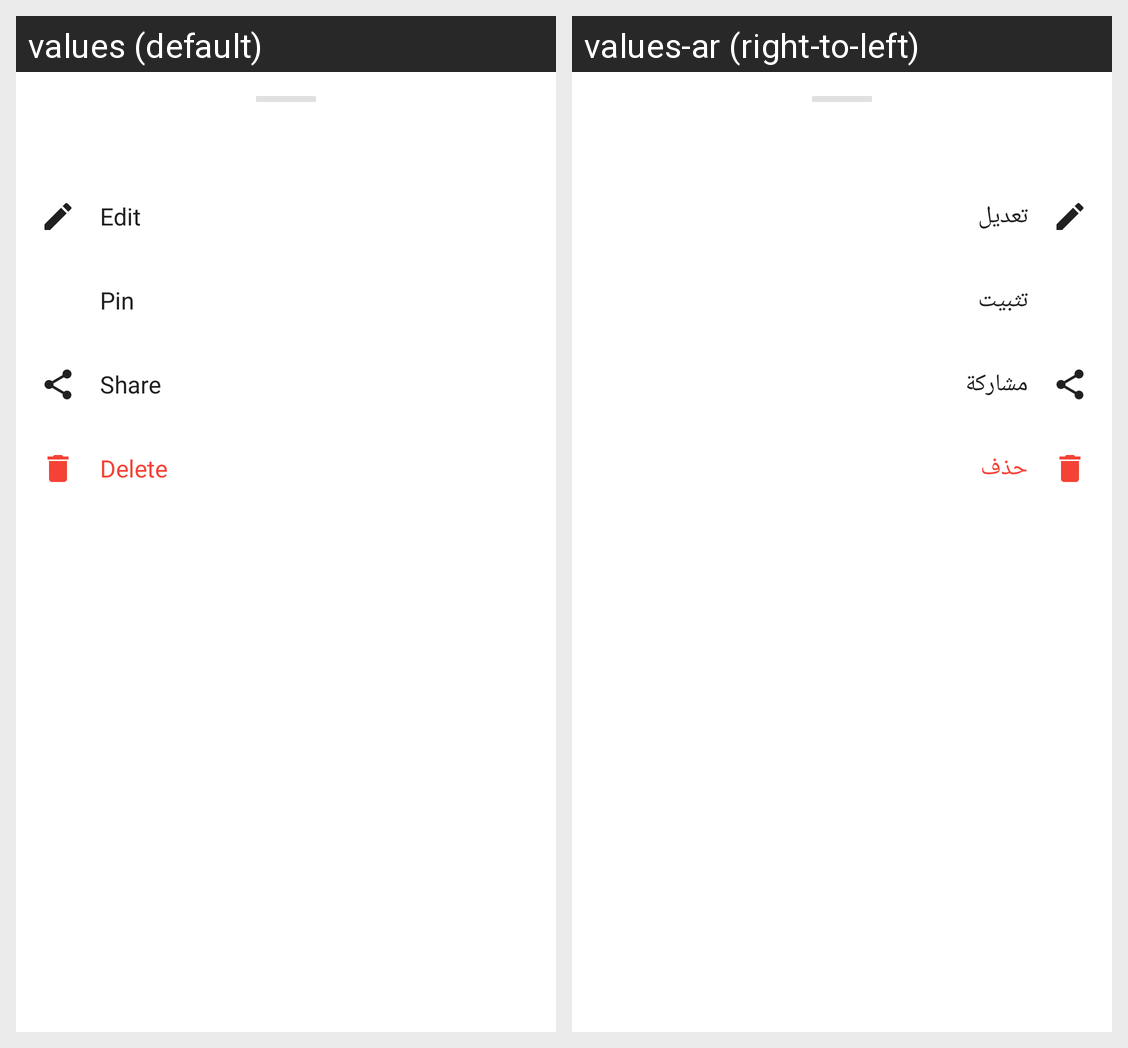

The Android screen above is rendered under two locales of the same app. Produce the string resources it draws, with the default and per-locale values.
Android screen res/layout/bottom_sheet_note_options.xml rendered under 2 locales, left to right: values (default), values-ar (right-to-left). Device: Nexus 5 (rendered at 1080×1920; each locale shown at half size, 540×960, under a caption strip naming it); theme Theme.MyApplication.
Strings drawn on this screen, with the default value and each locale's value (text and hints the layout hard-codes, and strings that could not be matched under every locale, appear in the picture but are not listed):

action_edit
  values: Edit
  values-ar: تعديل

action_pin
  values: Pin
  values-ar: تثبيت

action_share
  values: Share
  values-ar: مشاركة

action_delete
  values: Delete
  values-ar: حذف
